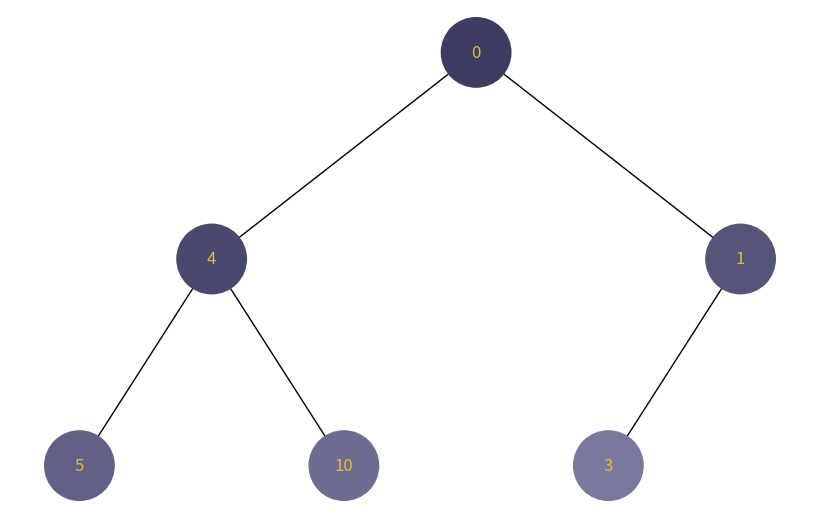
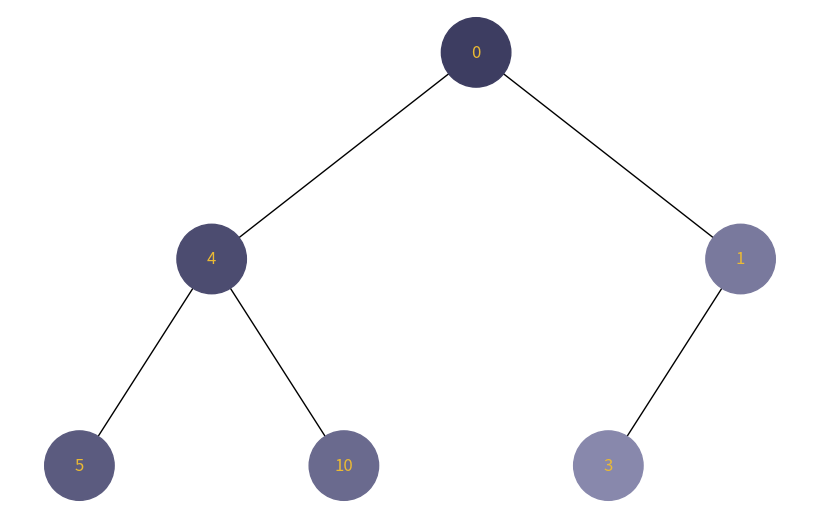

Write Python code to recreate these figures, in order.
import uuid

import networkx as nx
import matplotlib.pyplot as plt

from collections import deque


class Node:
    def __init__(self, key, color="#3C3C60"):
        self.left = None
        self.right = None
        self.val = key
        self.color = color  # Додатковий аргумент для зберігання кольору вузла
        self.id = str(uuid.uuid4())  # Унікальний ідентифікатор для кожного вузла

    def change_color(self, n):
        r, g, b = (
            int(self.color[1:3], 16),
            int(self.color[3:5], 16),
            int(self.color[5:7], 16),
        )
        r, g, b = min(int(r + n), 255), min(int(g + n), 255), min(int(b + n), 255)
        self.color = f"#{r:02X}{g:02X}{b:02X}"


def add_edges(graph, node, pos, x=0, y=0, layer=1):
    if node is not None:
        graph.add_node(
            node.id, color=node.color, label=node.val
        )  # Використання id та збереження значення вузла
        if node.left:
            graph.add_edge(node.id, node.left.id)
            l = x - 1 / 2**layer
            pos[node.left.id] = (l, y - 1)
            l = add_edges(graph, node.left, pos, x=l, y=y - 1, layer=layer + 1)
        if node.right:
            graph.add_edge(node.id, node.right.id)
            r = x + 1 / 2**layer
            pos[node.right.id] = (r, y - 1)
            r = add_edges(graph, node.right, pos, x=r, y=y - 1, layer=layer + 1)
    return graph


def draw_tree(tree_root):
    tree = nx.DiGraph()
    pos = {tree_root.id: (0, 0)}
    tree = add_edges(tree, tree_root, pos)

    colors = [node[1]["color"] for node in tree.nodes(data=True)]
    labels = {
        node[0]: node[1]["label"] for node in tree.nodes(data=True)
    }  # Використовуйте значення вузла для міток

    plt.figure(figsize=(8, 5))
    nx.draw(
        tree,
        pos=pos,
        labels=labels,
        arrows=False,
        node_size=2500,
        node_color=colors,
        font_color="#ebba34",
    )
    plt.show()


# Повернення всім нодам дефолтного коліру
def set_all_nodes_color(root, color="#3C3C60"):
    if root is not None:
        # Встановлення коліру для поточного вузла
        root.color = color

        # Рекурсивний виклик для лівого піддерева
        set_all_nodes_color(root.left, color)

        # Рекурсивний виклик для правого піддерева
        set_all_nodes_color(root.right, color)


# Функція, яка змінює колір згідно обходу в ширину
def bfs_traversal_with_color(root, step=10):
    if root is None:
        return

    # Ініціалізація черги та початкового значення n
    queue = deque([root])
    n = 1

    while queue:
        # Отримання та видалення першого елемента з черги
        current_node = queue.popleft()

        # Виклик методу darken_color для поточного вузла
        current_node.change_color(n)

        # Збільште значення n для наступного вузла
        n += step

        # Додавання дітей поточного вузла до черги (якщо вони існують)
        if current_node.left:
            queue.append(current_node.left)
        if current_node.right:
            queue.append(current_node.right)


# Функція, яка змінює колір згідно обходу в глибину
def dfs_traversal_with_color(node, step=10, n=1):
    if node is not None:
        # Виклик методу darken_color для поточного вузла
        node.change_color(n)

        # Збільште значення n для наступного вузла
        n += step

        # Виконайте обхід для лівого піддерева
        n = dfs_traversal_with_color(node.left, step, n)

        # Виконайте обхід для правого піддерева
        n = dfs_traversal_with_color(node.right, step, n)

    return n


if __name__ == "__main__":
    # Створення дерева
    root = Node(0)
    root.left = Node(4)
    root.left.left = Node(5)
    root.left.right = Node(10)
    root.right = Node(1)
    root.right.left = Node(3)

    # Робимо обход в ширину
    bfs_traversal_with_color(root, 12)
    # Малюємо дерево
    draw_tree(root)
    # Повертаємо дефолтні значення
    set_all_nodes_color(root)
    # Робимо обход в глибину
    dfs_traversal_with_color(root, 15)
    # Малюємо дерево
    draw_tree(root)
